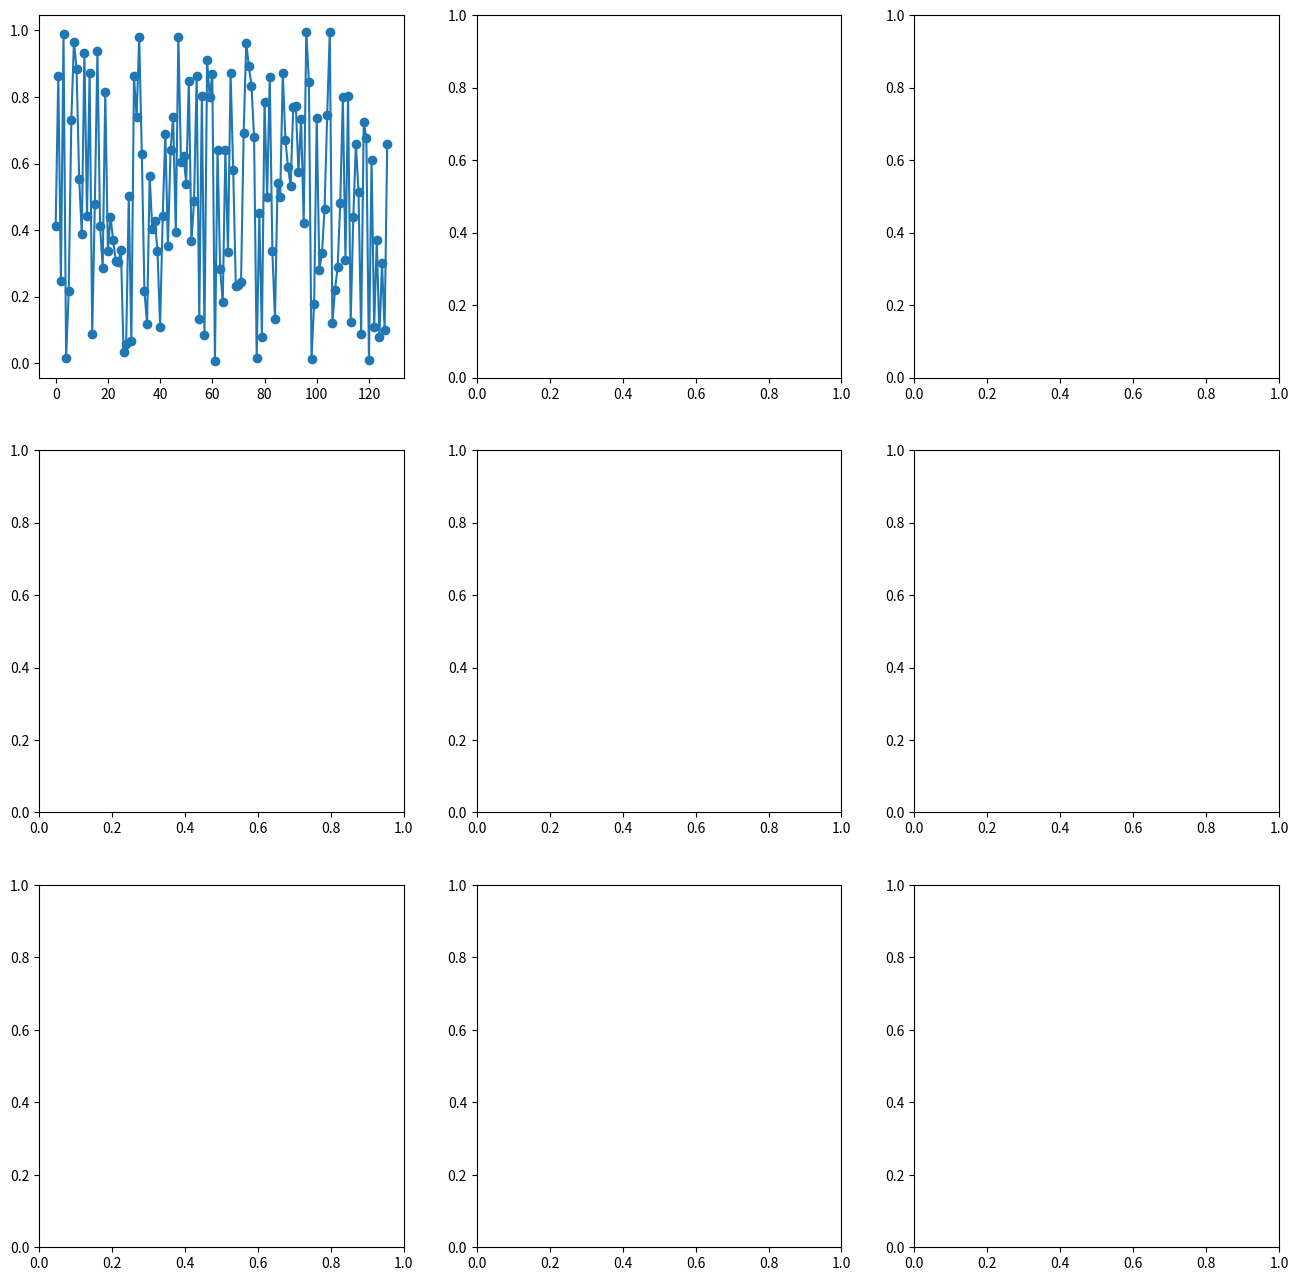

Write the Python code that produced this figure. (Note: this script raises an exception after producing the figure.)
import matplotlib.pyplot as plt
import numpy as np

##############################################################################
# Plot many patterns together
##############################################################################
"""
        
        %%%%%%%%%%%%%%%%%%%%%%%%%%%%%%%%%%%%%%
        %      Many Line plots
        %%%%%%%%%%%%%%%%%%%%%%%%%%%%%%%%%%%%%%
        
        This section consider the following case.
        Assume that one has some distributions, some fitted functions
        and the fitting region. One wants to show them all
        in a single plot.
        
        Notice that in this plot. Only 
        
                x_data and y_data 
        
        controls the plotting parameters
        
"""
# [USER] Specify Meta Data
nrow = 3  # Number of rows
ncol = 3  # Number of columns
plot_num = 64  # How many patterns in total
index_to_show = np.random.permutation(plot_num)[: nrow * ncol]  # select some data to show

# [USER] Specify Data
x_data_main = np.arange(128)  # The x data to show on the axis
y_data_main = np.random.rand(plot_num, 128)  # The y data to show on the axis

param_main = np.random.rand(plot_num)  # The first parameter associated with the plot
legend_main = "Data main"

# Specify some other data to show
x_data_1 = np.arange(128)
y_data_1 = np.random.rand(128)  # The second class of y data

legend_1 = "Data 1"

# Specify parameters associated with the data
param_1 = np.random.rand(plot_num)  # The second parameter associated with the the plot
param_2 = np.random.rand(plot_num)  # The third parameter associated with the the plot


# TODO Allow the user to use functions to customize the dynamical y data
# Perhaps one needs to calculate some plot according to the
def test_function(*args):
    if args:
        pass
    pass


legend_function = "Data Function"

# [USER] Specify format parameters

# Figure size
fig_height = 16
fig_width = 16

# Set range range
xlim_flag = True
x_lim = (0, np.max(x_data_main))

# TODO Allow the user to use lambda function to customize the dynamical y range
ylim_flag = False  # Whether not to use the default y lim
ylim_static_flag = True  # Whether to use the same y lim
y_lim = (0, 0.2)

# X axis label
xname = "Name of x axis"
x_unit = "Unit"

xtick_flag = True  # Whether not to use the default x tick
xticks_span = 8
xticks = x_data_main[::xticks_span]
xticks_labels = ["{:.1f}".format(1 / x) for x in xticks]

# Y axis label
yname = "Name of y axis"
y_unit = "Unit"

# TODO Allow the user to use lambda function to customize the dynamical y ticks
yticks_flag = False
ytick_static_flag = False  # Whether to use the same y ticks
yticks_num = 15
yticks = np.linspace(np.min(y_data_main), np.max(y_data_main), num=yticks_num)
yticks_labels = ["{:.1f}".format(x) for x in yticks]

# Specify the font sizes
title_font_size = 15

xlabel_font = 15
xtick_font_size = 10

ylabel_font = 15
ytick_font_size = 10

# [AUTO] Set up the canvas
fig, axes = plt.subplots(nrows=nrow, ncols=ncol)
fig.set_figheight(fig_height)
fig.set_figwidth(fig_width)

# [AUTO] Plot the patterns
for l in range(nrow):
    for m in range(ncol):

        # Get the ax object
        ax = axes[l, m]

        # Get the index to show
        idx = index_to_show[l * nrow + m]

        # Plot
        ax.plot(x_data_main, y_data_main[idx], '-o', label=legend_main)

        # Plot some other data
        ax.plot(x_data_main, test_function(x_data_main), label=legend_function)

        # Set title
        ax.set_title("Index {}, Param_1 {}, Param_2 {}".format(idx,
                                                               param_1[idx],
                                                               param_2[idx]),
                     fontsize=title_font_size)

        # Set axis labels
        ax.set_xlabel("{} ({})".format(xname, x_unit), fontsize=xlabel_font)
        ax.set_ylabel("{} ({})".format(yname, y_unit), fontsize=ylabel_font)

        # Set plot range
        if ylim_flag:
            if ylim_static_flag:
                ax.set_ylim(y_lim)
            else:
                # Calculate the y_lim
                ylim_low = np.min(y_data_main[idx])
                ylim_high = 1 * ylim_low + 1. * (np.max(y_data_main[idx]) - ylim_low)

                y_lim = (ylim_low, ylim_high)
                ax.set_ylim(y_lim)

        if xlim_flag:
            ax.set_xlim(x_lim)

        # Set axis ticks
        if xtick_flag:
            ax.set_xticks(xticks)
            ax.set_xticklabels(xticks_labels[::xticks_span], fontsize=xtick_font_size)

        if yticks_flag:
            if ytick_static_flag:
                ax.set_yticks(yticks)
                ax.set_yticklabels(yticks_labels, fontsize=ytick_font_size)
            else:

                # Get dynamic label
                yticks = np.linspace(np.min(y_data_main[idx]),
                                     np.max(y_data_main[idx]),
                                     num=yticks_num)
                yticks_labels = ["{:.1f}".format(x) for x in yticks]

                ax.set_yticks(yticks)
                ax.set_yticklabels(yticks_labels, fontsize=ytick_font_size)

        ##############################################################################
        # Add your personal code below
        ##############################################################################
        pass
        ##############################################################################

# Show the canvas
plt.show()
